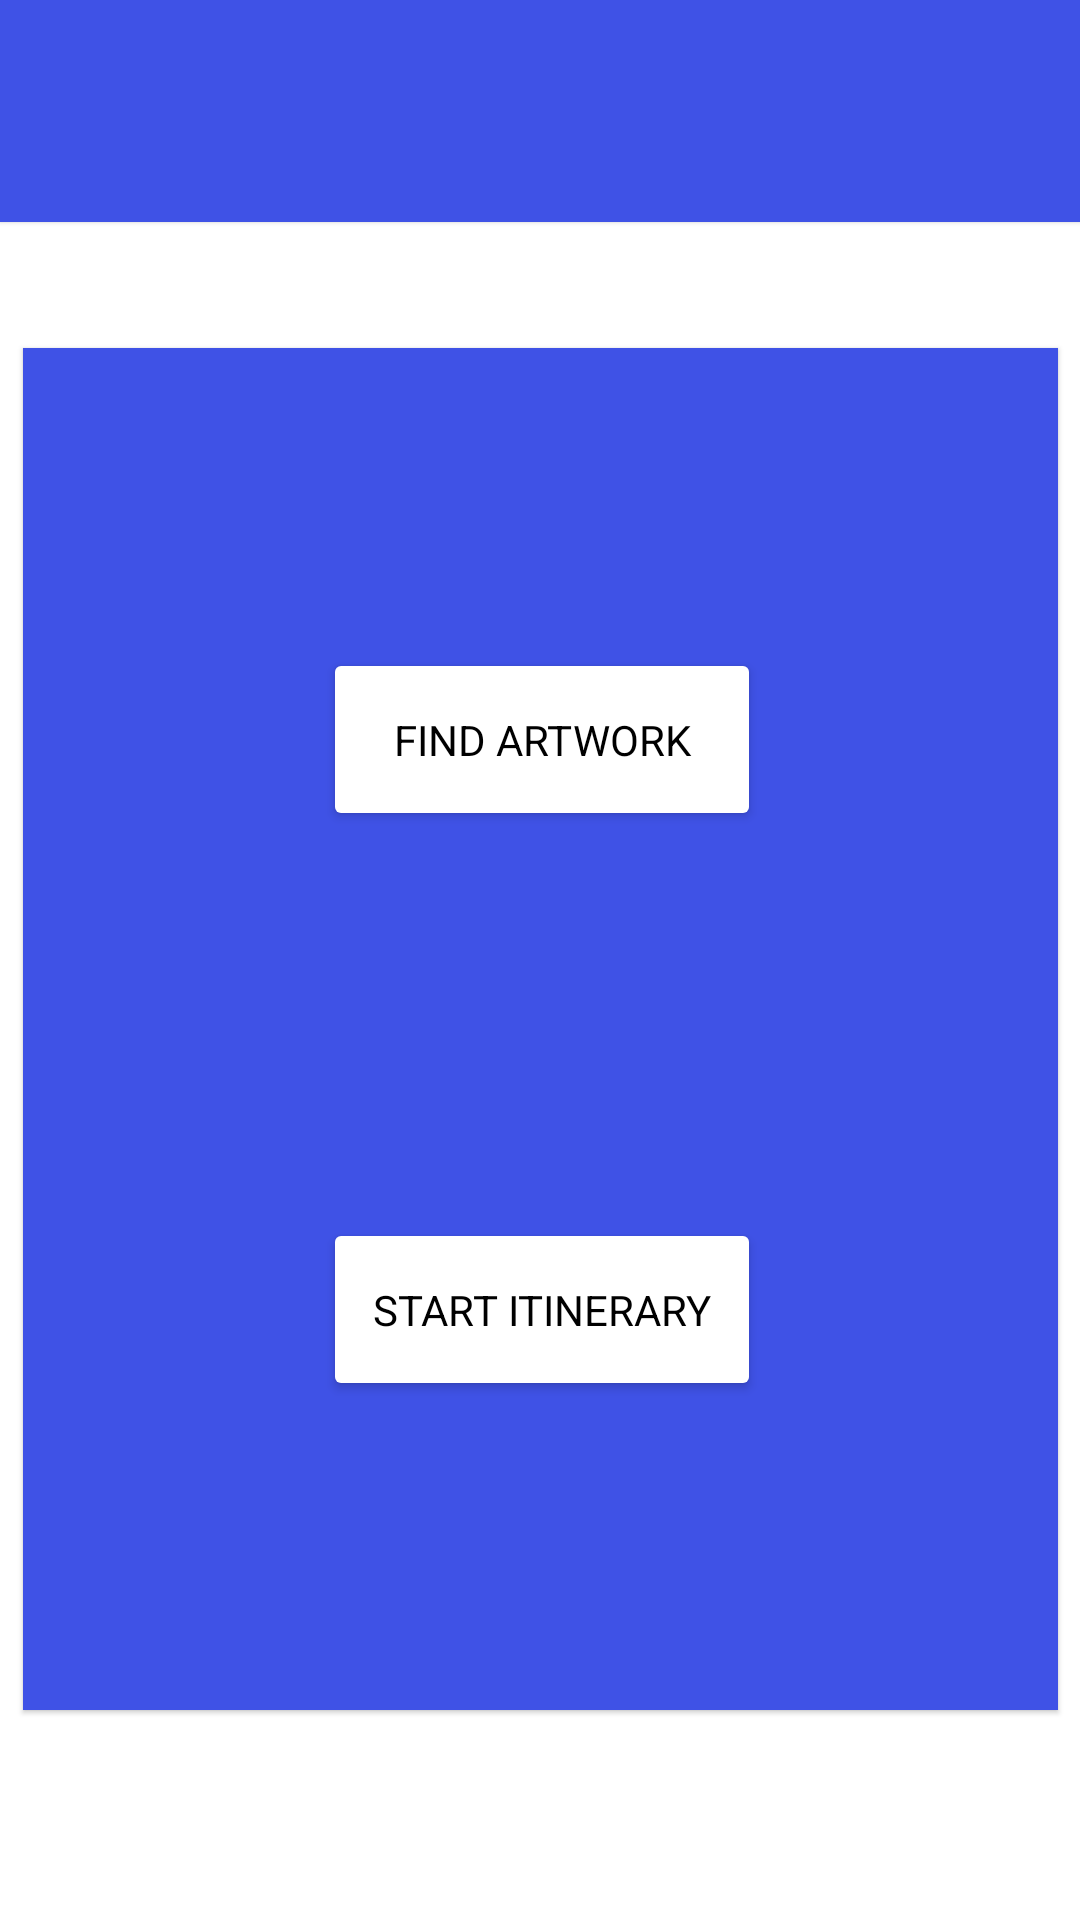

The Android layout XML behind this screen, and the referenced resources:
<!-- AndroidManifest.xml: application theme Theme.Artify -->
<!-- res/layout/activity_menu_pre_scelta.xml -->
<?xml version="1.0" encoding="utf-8"?>
<androidx.constraintlayout.widget.ConstraintLayout xmlns:android="http://schemas.android.com/apk/res/android"
    xmlns:app="http://schemas.android.com/apk/res-auto"
    xmlns:tools="http://schemas.android.com/tools"
    android:layout_width="match_parent"
    android:layout_height="match_parent"
    android:background="@color/white"
    tools:context=".MenuPreScelta">

    <androidx.constraintlayout.widget.ConstraintLayout
        android:id="@+id/MenuPreSceltaHeader"
        android:layout_width="412dp"
        android:layout_height="74dp"
        android:orientation="vertical"
        android:elevation="1dp"
        android:outlineAmbientShadowColor="@color/black"
        android:defaultFocusHighlightEnabled="true"
        android:background="@color/DarkLightBlue"
        app:layout_constraintBottom_toBottomOf="parent"
        app:layout_constraintEnd_toEndOf="parent"
        app:layout_constraintHorizontal_bias="0.0"
        app:layout_constraintStart_toStartOf="parent"
        app:layout_constraintTop_toTopOf="parent"
        app:layout_constraintVertical_bias="0.0">

        <TextView
            android:id="@+id/textView"
            android:layout_width="186dp"
            android:layout_height="43dp"
            android:text="@string/MenuPreSceltaHeader"
            android:textColor="@color/white"
            android:textSize="30sp"
            android:textStyle="bold"
            app:layout_constraintBottom_toBottomOf="parent"
            app:layout_constraintEnd_toEndOf="parent"
            app:layout_constraintHorizontal_bias="0.353"
            app:layout_constraintStart_toStartOf="parent"
            app:layout_constraintTop_toTopOf="parent"
            app:layout_constraintVertical_bias="0.516" />

        <ImageView
            android:id="@+id/imageView2"
            android:layout_width="40dp"
            android:layout_height="40dp"
            app:layout_constraintBottom_toBottomOf="parent"
            app:layout_constraintEnd_toStartOf="@+id/textView"
            app:layout_constraintHorizontal_bias="0.432"
            app:layout_constraintStart_toStartOf="parent"
            app:layout_constraintTop_toTopOf="parent"
            app:layout_constraintVertical_bias="0.483"
            app:srcCompat="@drawable/ic_baseline_home"
            android:background="?android:selectableItemBackground"
            android:onClick="MenuPreSceltaToHome"
            />
    </androidx.constraintlayout.widget.ConstraintLayout>

    <FrameLayout
        android:id="@+id/ButtonContainer"
        android:layout_width="345dp"
        android:layout_height="454dp"
        android:background="@color/DarkLightBlue"
        android:defaultFocusHighlightEnabled="true"
        android:elevation="1dp"
        android:outlineAmbientShadowColor="@color/black"
        app:layout_constraintBottom_toBottomOf="parent"
        app:layout_constraintEnd_toEndOf="parent"
        app:layout_constraintHorizontal_bias="0.514"
        app:layout_constraintStart_toStartOf="parent"
        app:layout_constraintTop_toTopOf="parent"
        app:layout_constraintVertical_bias="0.623">

        <Button
            android:id="@+id/CercaOperaBtn"
            style="@style/TipoPerocorsoBtn"
            android:layout_width="146dp"
            android:layout_height="61dp"
            android:layout_marginVertical="100dp"
            android:layout_marginStart="100dp"
            android:text="@string/CercaOpera"
            android:onClick="switchToListaOpere"/>

        <Button
            android:id="@+id/InizaPercorsoBtn"
            style="@style/TipoPerocorsoBtn"
            android:layout_width="146dp"
            android:layout_height="61dp"
            android:layout_marginVertical="290dp"
            android:layout_marginStart="100dp"
            android:text="@string/InizaPercorso"
            android:onClick="switchToTipoPercorso"/>

    </FrameLayout>

</androidx.constraintlayout.widget.ConstraintLayout>
<!-- resources referenced by this layout -->
<resources>
  <color name="DarkLightBlue">#3F52E6</color>
  <color name="black">#FF000000</color>
  <color name="white">#FFFFFFFF</color>
  <string name="CercaOpera">Find Artwork</string>
  <string name="InizaPercorso">Start Itinerary</string>
  <string name="MenuPreSceltaHeader" translatable="false" />
  <style name="TipoPerocorsoBtn" parent="TextAppearance.AppCompat">
          <item name="android:textColor">@color/black</item>
          <item name="android:backgroundTint">@color/white</item>
      </style>
  <style name="Theme.Artify" parent="Theme.MaterialComponents.DayNight.NoActionBar">
          
          <item name="colorPrimary">@color/purple_500</item>
          <item name="colorPrimaryVariant">@color/purple_700</item>
          <item name="colorOnPrimary">@color/white</item>
          
          <item name="colorSecondary">@color/teal_200</item>
          <item name="colorSecondaryVariant">@color/teal_700</item>
          <item name="colorOnSecondary">@color/black</item>
          
          <item name="android:statusBarColor" tools:targetApi="l">?attr/colorPrimaryVariant</item>
          
      </style>
  <color name="purple_500">#FF6200EE</color>
  <color name="purple_700">#FF3700B3</color>
  <color name="teal_200">#FF03DAC5</color>
  <color name="teal_700">#FF018786</color>
</resources>
